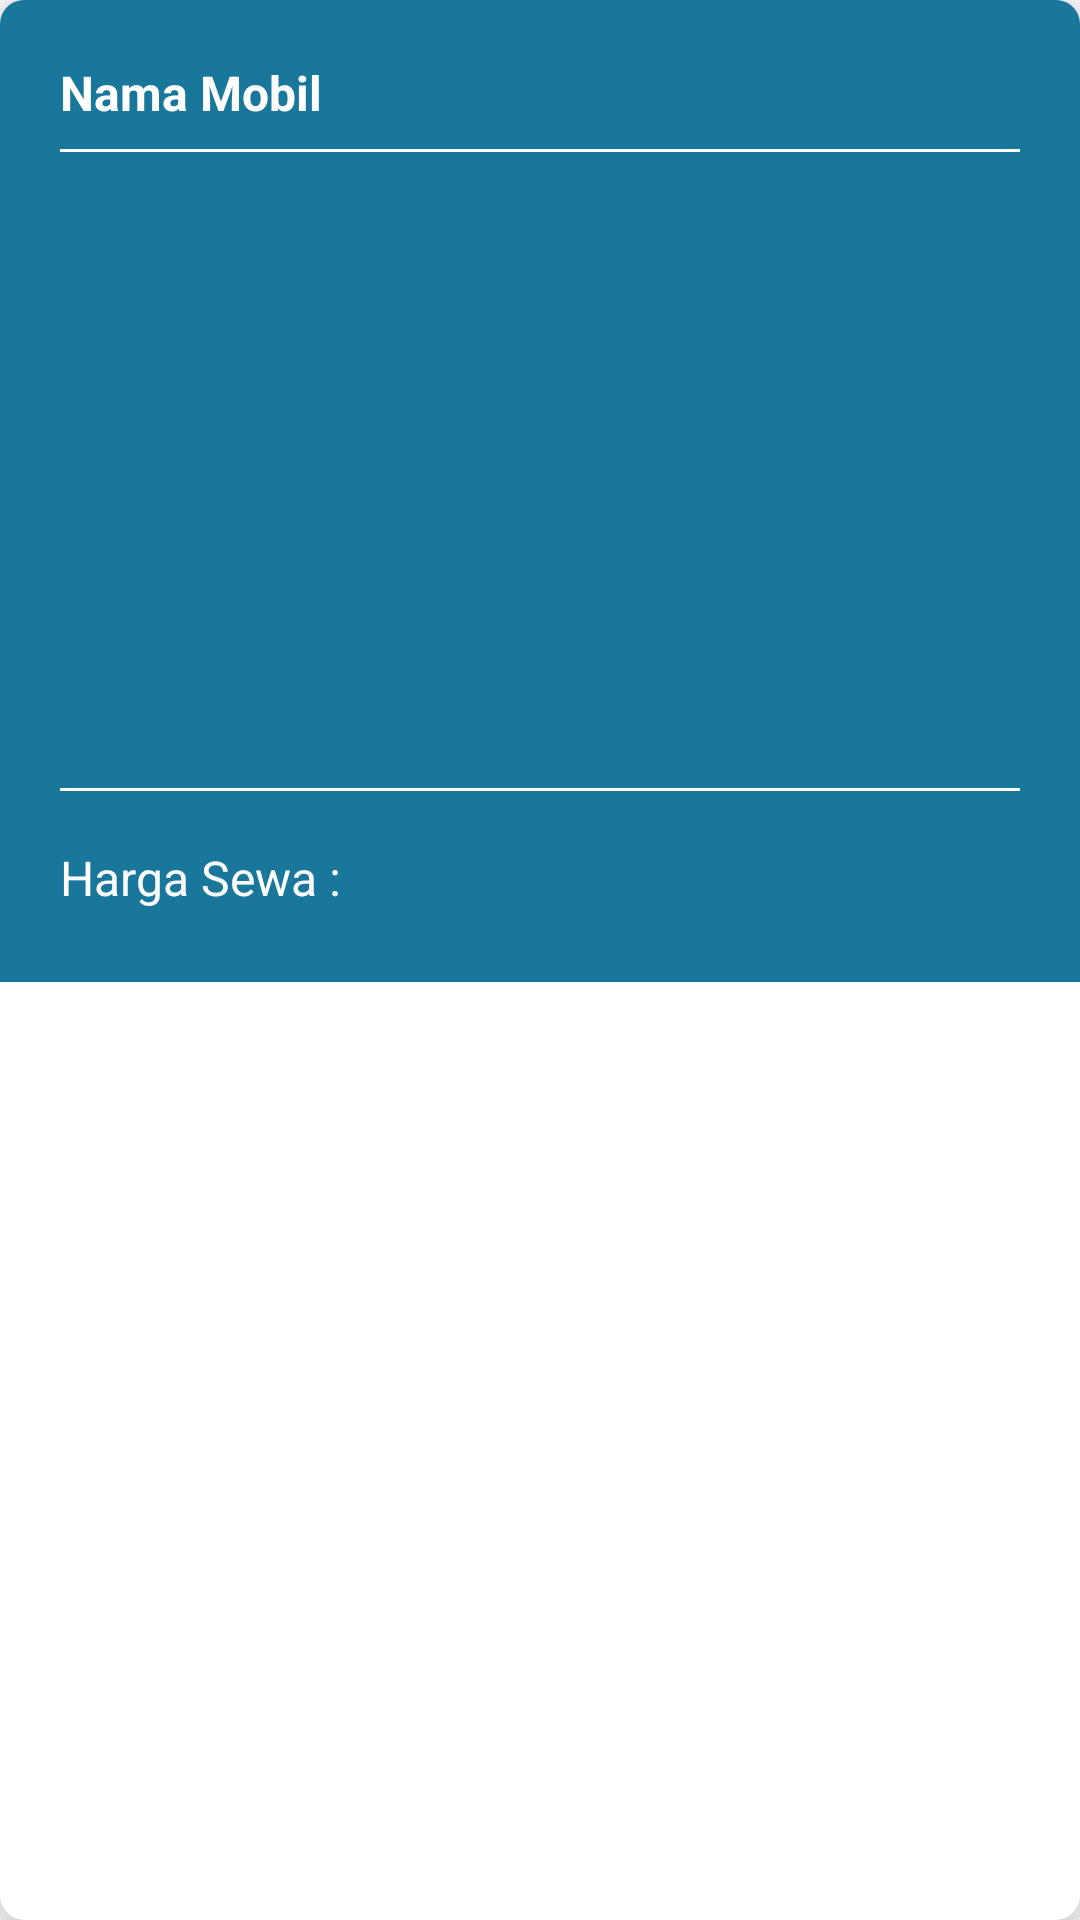

Write the Android layout XML for this screen, with the resource values it uses.
<!-- AndroidManifest.xml: application theme Theme.RentApp -->
<!-- res/layout/list_car.xml -->
<?xml version="1.0" encoding="utf-8"?>
<androidx.cardview.widget.CardView xmlns:android="http://schemas.android.com/apk/res/android"
    xmlns:card_view="http://schemas.android.com/apk/res-auto"
    xmlns:tools="http://schemas.android.com/tools"
    android:id="@+id/cardViewCar"
    android:layout_width="match_parent"
    android:layout_height="wrap_content"
    android:layout_gravity="center"
    android:layout_marginLeft="10dp"
    android:layout_marginTop="4dp"
    android:layout_marginRight="10dp"
    android:layout_marginBottom="4dp"
    card_view:cardCornerRadius="8dp"
    card_view:cardElevation="12dp">

    <LinearLayout
        android:layout_width="match_parent"
        android:background="@color/blue"
        android:layout_height="wrap_content"
        android:padding="20dp"
        android:orientation="vertical">

        <TextView
            android:id="@+id/tvNamaMobil"
            android:layout_width="match_parent"
            android:layout_height="wrap_content"
            android:text="Nama Mobil"
            android:textStyle="bold"
            android:textSize="16sp"
            android:textColor="@color/white" />

        <View
            android:layout_width="match_parent"
            android:layout_height="1dp"
            android:background="@color/white"
            android:layout_marginTop="8dp"/>

        <ImageView
            android:id="@+id/imageMobil"
            android:layout_width="match_parent"
            android:layout_height="180dp"
            android:layout_marginTop="12dp"
            android:layout_marginBottom="12dp"
            android:scaleType="centerCrop"
            tools:src="@tools:sample/avatars"/>

        <View
            android:layout_width="match_parent"
            android:layout_height="1dp"
            android:background="@color/white"
            android:layout_marginTop="8dp"/>

        <RelativeLayout
            android:layout_width="match_parent"
            android:layout_height="wrap_content"
            android:layout_marginTop="14dp">

            <TextView
                android:id="@+id/tvHarga"
                android:layout_width="match_parent"
                android:layout_height="wrap_content"
                android:layout_centerInParent="true"
                android:textColor="@color/white"
                android:text="Harga Sewa :"
                android:textSize="16dp"/>

            <LinearLayout
                android:layout_width="100dp"
                android:layout_height="wrap_content"
                android:layout_alignParentEnd="true"
                android:layout_centerInParent="true"
                android:background="@drawable/bg_text2"
                android:padding="4dp">

                <TextView
                    android:id="@+id/tvHargaSewaMobil"
                    android:layout_width="match_parent"
                    android:layout_height="match_parent"
                    android:gravity="center"
                    android:text="500000"
                    android:textSize="16dp"
                    android:textColor="@color/blue"
                    android:textStyle="bold"/>

            </LinearLayout>

        </RelativeLayout>

    </LinearLayout>

</androidx.cardview.widget.CardView>
<!-- resources referenced by this layout -->
<resources>
  <color name="blue">#19779B</color>
  <color name="white">#FFFFFFFF</color>
  <style name="Theme.RentApp" parent="Theme.MaterialComponents.Light.DarkActionBar">
          
          <item name="colorPrimary">@color/blue</item>
          <item name="colorPrimaryVariant">@color/blue</item>
          <item name="colorOnPrimary">@color/white</item>
          
          <item name="colorSecondary">@color/blue</item>
          <item name="colorSecondaryVariant">@color/blue</item>
          <item name="colorOnSecondary">@color/black</item>
          
          <item name="android:statusBarColor">?attr/colorPrimaryVariant</item>
          
      </style>
  <color name="black">#FF000000</color>
</resources>
